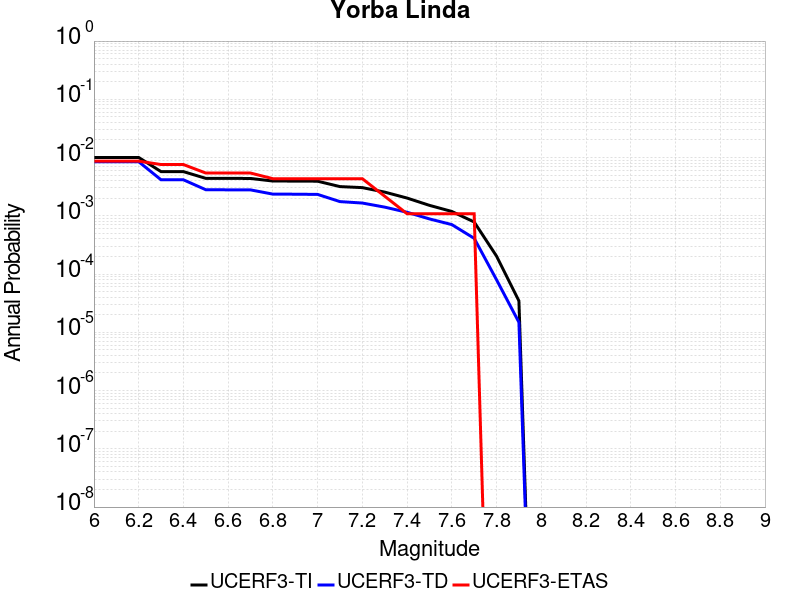

Data behind this chart, as committed beside it:
Magnitude, UCERF3-TI Prob, UCERF3-TD Prob, UCERF3-ETAS Prob
6.0, 0.01004, 0.008493, 0.008677
6.1, 0.01004, 0.008493, 0.008677
6.2, 0.01004, 0.008493, 0.008677
6.3, 0.005738, 0.004154, 0.007592
6.4, 0.005738, 0.004154, 0.007592
6.5, 0.004397, 0.002805, 0.005423
6.6, 0.004385, 0.002793, 0.005423
6.7, 0.00438, 0.002787, 0.005423
6.8, 0.003954, 0.002357, 0.004338
6.9, 0.003948, 0.00235, 0.004338
7.0, 0.003926, 0.002331, 0.004338
7.1, 0.003173, 0.001753, 0.004338
7.2, 0.003048, 0.001657, 0.004338
7.3, 0.002552, 0.001409, 0.002169
7.4, 0.002017, 0.00115, 0.001085
7.5, 0.001512, 8.845166E-4, 0.001085
7.6, 0.001187, 7.06844E-4, 0.001085
7.7, 7.832689E-4, 4.109188E-4, 0.001085
7.8, 2.0325417E-4, 7.983273E-5, 0.0
7.9, 3.4690347E-5, 1.4872541E-5, 0.0
